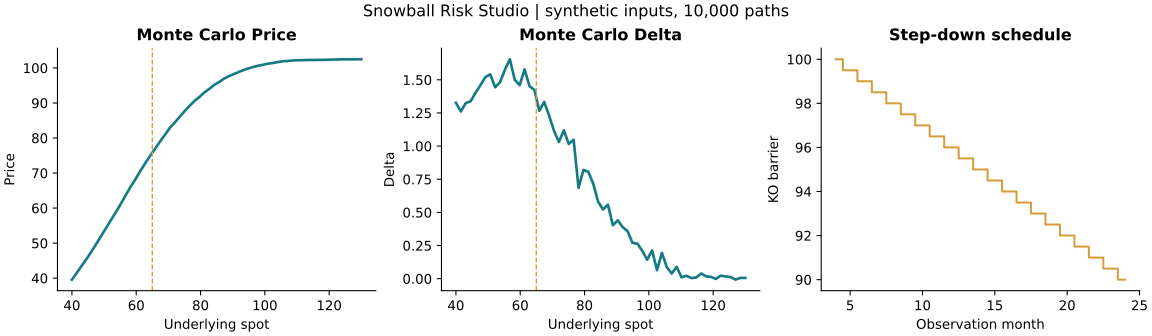

The table this chart was drawn from, first rows:
Spot, Price, Delta, Gamma, Time_Years, Time_Months
40.0, 39.57, 1.327, 0.3195, 0.0, 0.0
41.53, 41.52, 1.261, 0.303, 0.0, 0.0
43.05, 43.55, 1.324, -0.2905, 0.0, 0.0
44.58, 45.51, 1.338, 0.3964, 0.0, 0.0
46.1, 47.65, 1.402, -0.03906, 0.0, 0.0
47.63, 49.85, 1.459, 0.2923, 0.0, 0.0
49.15, 52.11, 1.52, -0.1214, 0.0, 0.0
50.68, 54.4, 1.541, 0.256, 0.0, 0.0
52.2, 56.69, 1.443, -0.5338, 0.0, 0.0
53.73, 58.91, 1.482, 0.271, 0.0, 0.0
55.25, 61.29, 1.577, -0.08748, 0.0, 0.0
56.78, 63.75, 1.655, -0.3814, 0.0, 0.0
58.31, 66.16, 1.5, 0.08921, 0.0, 0.0
59.83, 68.34, 1.46, 0.4983, 0.0, 0.0
61.36, 70.73, 1.578, -0.3484, 0.0, 0.0
62.88, 72.9, 1.452, -0.1694, 0.0, 0.0
64.41, 75.04, 1.424, 0.199, 0.0, 0.0
65.93, 77.04, 1.267, 0.03231, 0.0, 0.0
67.46, 79.07, 1.333, -0.1949, 0.0, 0.0
68.98, 81, 1.231, 0.2199, 0.0, 0.0
70.51, 82.95, 1.115, -0.6399, 0.0, 0.0
72.03, 84.47, 1.032, -0.2353, 0.0, 0.0
73.56, 86.12, 1.119, -0.2684, 0.0, 0.0
75.08, 87.69, 1.016, 0.2485, 0.0, 0.0
76.61, 89.19, 1.048, 0.04302, 0.0, 0.0
78.14, 90.59, 0.6853, 0.4351, 0.0, 0.0
79.66, 91.72, 0.8203, 0.2286, 0.0, 0.0
81.19, 93, 0.8057, 0.2476, 0.0, 0.0
82.71, 94.02, 0.7159, 0.4797, 0.0, 0.0
84.24, 95.16, 0.5803, -0.2309, 0.0, 0.0
85.76, 95.97, 0.5219, 0.2305, 0.0, 0.0
87.29, 96.93, 0.5582, -0.3425, 0.0, 0.0
88.81, 97.65, 0.4033, -0.2018, 0.0, 0.0
90.34, 98.23, 0.4399, 0.072, 0.0, 0.0
91.86, 98.83, 0.3885, 0.2096, 0.0, 0.0
93.39, 99.41, 0.3584, -0.0108, 0.0, 0.0
94.92, 99.88, 0.2702, 0.08129, 0.0, 0.0
96.44, 100.3, 0.2643, -0.1644, 0.0, 0.0
97.97, 100.6, 0.2092, -0.05107, 0.0, 0.0
99.49, 100.9, 0.143, 0.1332, 0.0, 0.0
101, 101.2, 0.2134, -0.142, 0.0, 0.0
102.5, 101.4, 0.06445, -0.006113, 0.0, 0.0
104.1, 101.7, 0.1947, -0.0541, 0.0, 0.0
105.6, 101.9, 0.08698, -0.05718, 0.0, 0.0
107.1, 102, 0.03878, 0.1843, 0.0, 0.0
108.6, 102.1, 0.08888, -0.006876, 0.0, 0.0
110.2, 102.2, 0.009861, -0.03369, 0.0, 0.0
111.7, 102.2, 0.0218, 0.05099, 0.0, 0.0
113.2, 102.3, 0.004451, 0.03557, 0.0, 0.0
114.7, 102.3, 0.008851, 0.05254, 0.0, 0.0
116.3, 102.3, 0.03896, -0.09741, 0.0, 0.0
117.8, 102.3, 0.01755, -0.07267, 0.0, 0.0
119.3, 102.3, 0.01327, 0.05, 0.0, 0.0
120.8, 102.4, -0.001677, -0.104, 0.0, 0.0
122.4, 102.4, 0.02268, -0.06311, 0.0, 0.0
123.9, 102.5, 0.01654, -0.07223, 0.0, 0.0
125.4, 102.5, 0.01269, 0.0637, 0.0, 0.0
126.9, 102.5, -0.007355, 0.03589, 0.0, 0.0
128.5, 102.5, 0.005867, -0.03284, 0.0, 0.0
130.0, 102.5, 0.005763, -0.01489, 0.0, 0.0
